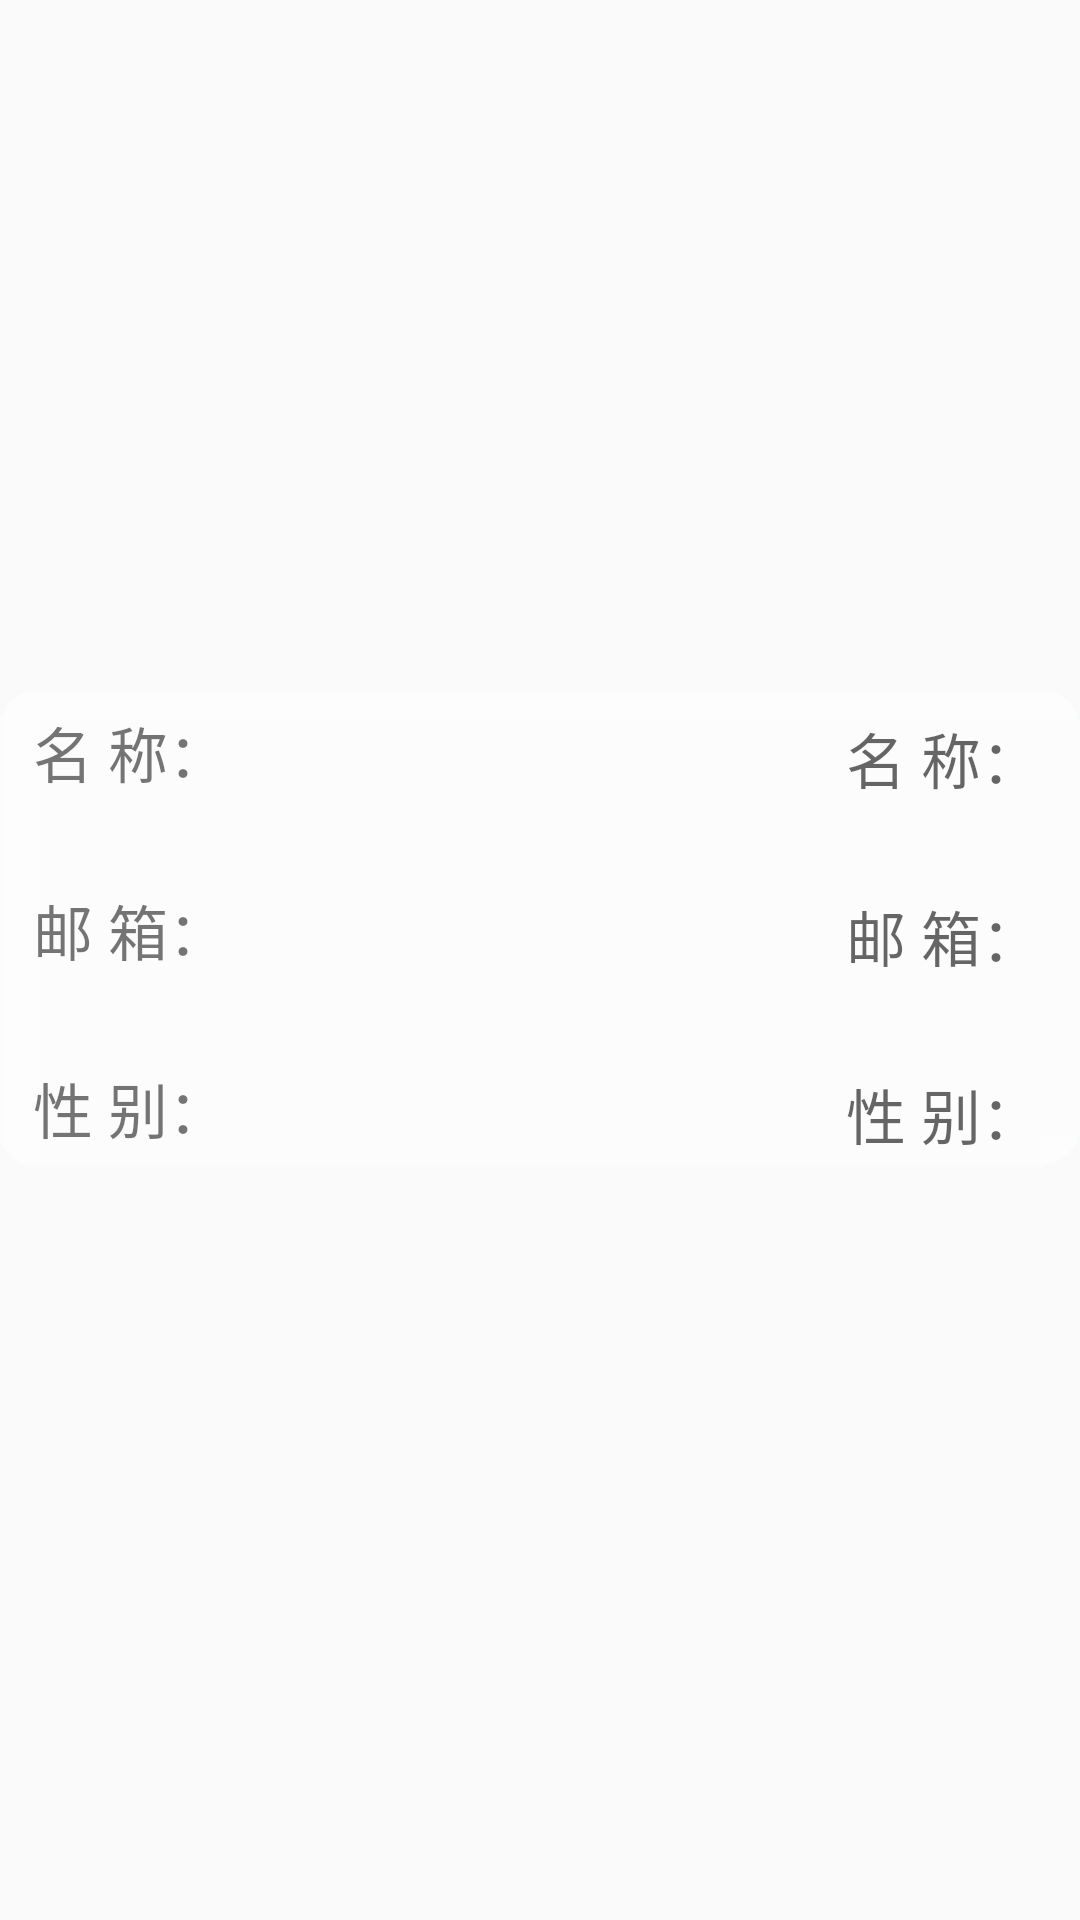

Android layout source for this screen:
<!-- AndroidManifest.xml: application theme AppTheme -->
<!-- res/layout/logdata.xml -->
<?xml version="1.0" encoding="utf-8"?>
<RelativeLayout xmlns:android="http://schemas.android.com/apk/res/android"
    android:layout_width="match_parent"
    android:layout_height="match_parent">

    <ImageView
        android:layout_width="match_parent"
        android:layout_height="match_parent"
        android:background="@drawable/chao_yong"
        android:contentDescription="@string/用户信息界面背景"
        android:scaleType="center" />

    <ImageView
        android:id="@+id/logdata_image"
        android:layout_width="200dp"
        android:layout_height="200dp"
        android:layout_centerHorizontal="true"
        android:contentDescription="@string/头像图片"
        android:scaleType="centerCrop" />

    <LinearLayout
        android:layout_width="match_parent"
        android:layout_height="wrap_content"
        android:layout_below="@+id/logdata_image"
        android:layout_marginTop="30dp"
        android:background="@drawable/bai_di2"
        android:orientation="vertical">

        <LinearLayout
            android:layout_width="match_parent"
            android:layout_height="wrap_content"
            android:orientation="horizontal">

            <TextView
                android:layout_width="wrap_content"
                android:layout_height="wrap_content"
                android:layout_weight="2"
                android:text="@string/昵称"
                android:textSize="20sp" />

            <TextView
                android:id="@+id/logdata_name"
                android:layout_width="wrap_content"
                android:layout_height="wrap_content"
                android:layout_weight="4"
                android:gravity="end"
                android:hint="@string/昵称"
                android:textSize="20sp" />
        </LinearLayout>

        <LinearLayout
            android:layout_width="match_parent"
            android:layout_height="wrap_content"
            android:layout_marginTop="30dp"
            android:orientation="horizontal">

            <TextView
                android:layout_width="wrap_content"
                android:layout_height="wrap_content"
                android:layout_weight="4"
                android:text="@string/邮箱"
                android:textSize="20sp" />

            <TextView
                android:id="@+id/logdata_email"
                android:layout_width="wrap_content"
                android:layout_height="wrap_content"
                android:layout_weight="8"
                android:gravity="end"
                android:hint="@string/邮箱"
                android:textSize="20sp" />
        </LinearLayout>

        <LinearLayout
            android:layout_width="match_parent"
            android:layout_height="wrap_content"
            android:layout_marginTop="30dp"
            android:orientation="horizontal">

            <TextView
                android:layout_width="wrap_content"
                android:layout_height="wrap_content"
                android:layout_weight="4"
                android:text="@string/性别"
                android:textSize="20sp" />

            <TextView
                android:id="@+id/logdata_sex"
                android:layout_width="wrap_content"
                android:layout_height="wrap_content"
                android:layout_weight="8"
                android:gravity="end"
                android:hint="@string/性别"
                android:textSize="20sp" />
        </LinearLayout>
    </LinearLayout>
</RelativeLayout>
<!-- resources referenced by this layout -->
<resources>
  <style name="AppTheme" parent="Theme.AppCompat.Light.DarkActionBar">
          
          <item name="colorPrimaryDark">@color/colorPrimaryDark</item>
          <item name="colorAccent">@color/colorAccent</item>
          <item name="colorPrimary">#4876FF</item>
       </style>
  <!-- not gathered from this repository: default colours our renderer supplied (Android Studio template values) -->
  <color name="colorPrimaryDark">#FF3700B3</color>
  <color name="colorAccent">#FF03DAC5</color>
</resources>
